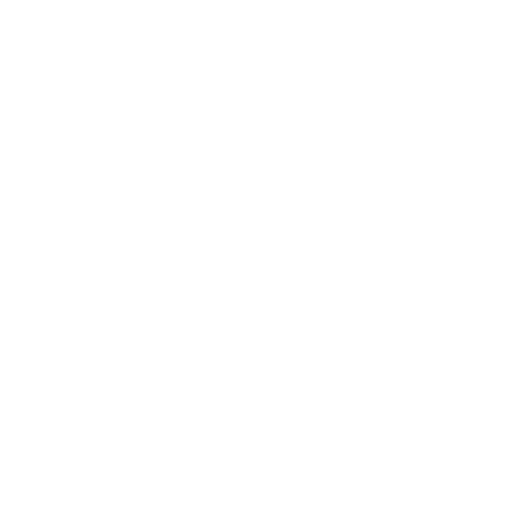
t = 0.00 s
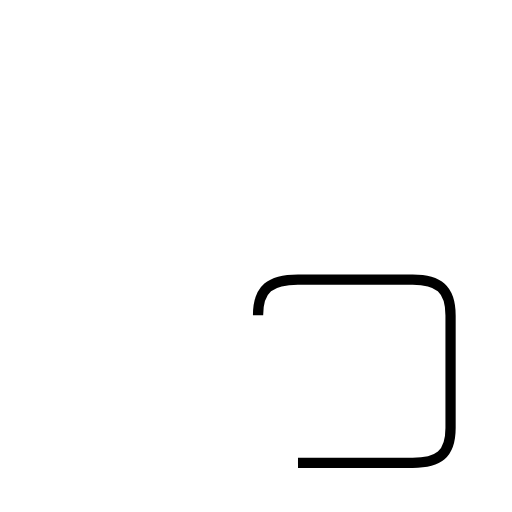
t = 1.54 s
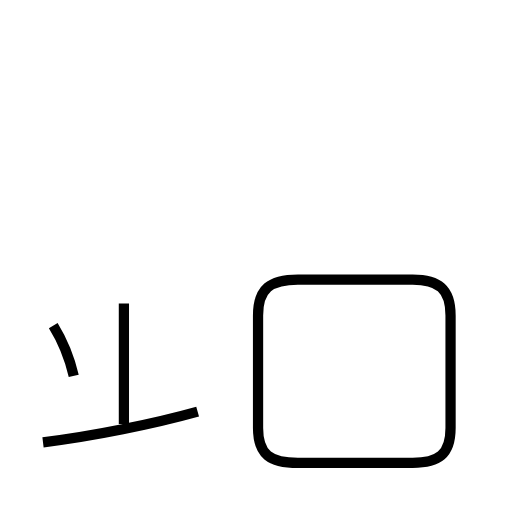
t = 3.02 s
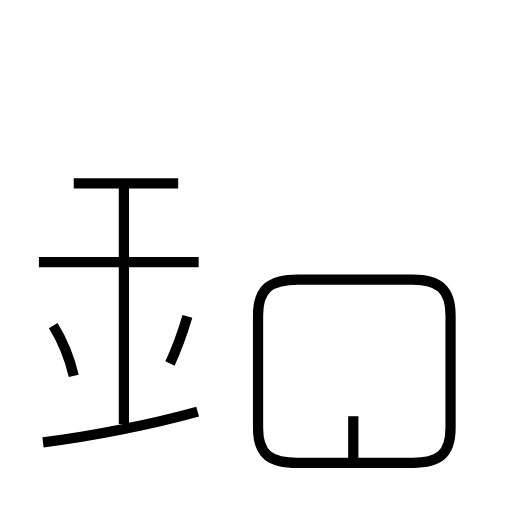
t = 4.42 s
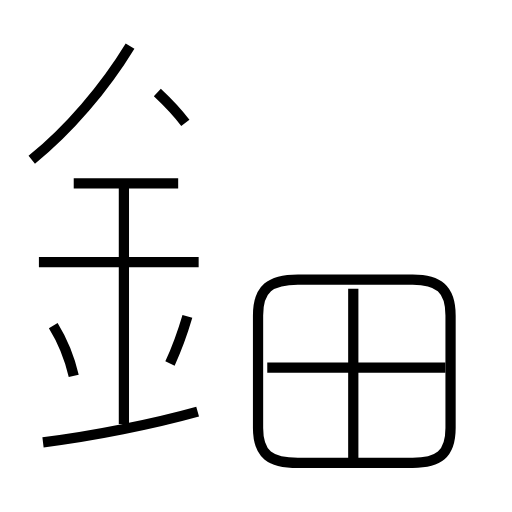
t = 5.88 s
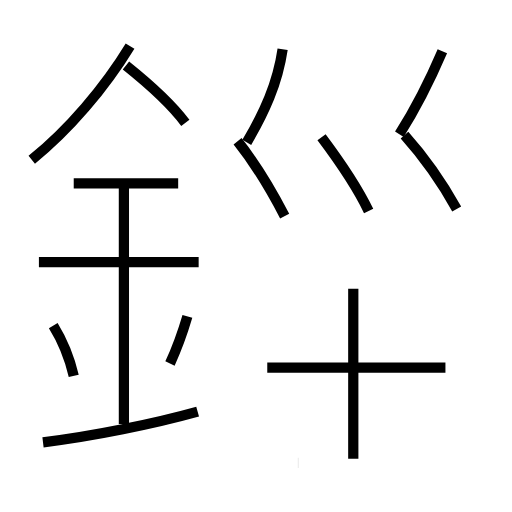
t = 7.35 s

The animated SVG that drew these frames (rendered in a browser with its animation timeline set to each time). Animation: 16 SMIL elements (animate=16); one cycle of 7.35 s.

<?xml version='1.0' encoding='utf-8'?>
<svg viewBox="0.0 -6.0 50.0 50.0" version="1.1" xmlns="http://www.w3.org/2000/svg"><rect x="-1000" y="-1000" width="2000" height="2000" stroke="white" fill="white" /><g style="fill:none;stroke:#000000;stroke-width:1"><path d="M 29.1 1.2 L 40.3 1.2 C 42.8 1.2 44.0 0.4 44.0 -2.2 L 44.0 -13.2 C 44.0 -15.8 42.8 -16.7 40.3 -16.7 L 29.1 -16.7 C 26.4 -16.7 25.2 -15.8 25.2 -13.2 L 25.2 -2.2 C 25.2 0.4 26.4 1.2 29.1 1.2 Z " transform="translate(0.0 38.0)" stroke-dasharray="68.31941942197149" stroke-dashoffset="68.31941942197149"><animate attributeName="stroke-dashoffset" from="68.31941942197149" to="0" dur="2.0495825826591445s" begin="0s; anim_end.end" fill="freeze" id="anim0" /></path><path d="M 4.2 -0.8 C 9.1 -1.4 15.0 -2.6 19.3 -3.8 " transform="translate(0.0 38.0)" stroke-dasharray="15.40769995263435" stroke-dashoffset="15.40769995263435"><animate attributeName="stroke-dashoffset" from="15.40769995263435" to="0" dur="0.46223099857903044s" begin="anim0.end" fill="freeze" id="anim1" /></path><path d="M 7.2 -7.3 C 6.8 -9.0 6.0 -10.9 5.2 -12.2 " transform="translate(0.0 38.0)" stroke-dasharray="5.312366148894571" stroke-dashoffset="5.312366148894571"><animate attributeName="stroke-dashoffset" from="5.312366148894571" to="0" dur="0.15937098446683715s" begin="anim1.end" fill="freeze" id="anim2" /></path><path d="M 12.1 -2.6 L 12.1 -26.1 " transform="translate(0.0 38.0)" stroke-dasharray="23.5" stroke-dashoffset="23.5"><animate attributeName="stroke-dashoffset" from="23.5" to="0" dur="0.705s" begin="anim2.end" fill="freeze" id="anim3" /></path><path d="M 16.6 -8.5 C 17.2 -9.8 17.8 -11.4 18.3 -13.1 " transform="translate(0.0 38.0)" stroke-dasharray="4.908265456390706" stroke-dashoffset="4.908265456390706"><animate attributeName="stroke-dashoffset" from="4.908265456390706" to="0" dur="0.14724796369172116s" begin="anim3.end" fill="freeze" id="anim4" /></path><path d="M 19.4 -18.4 L 3.8 -18.4 " transform="translate(0.0 38.0)" stroke-dasharray="15.599999999999998" stroke-dashoffset="15.599999999999998"><animate attributeName="stroke-dashoffset" from="15.599999999999998" to="0" dur="0.4679999999999999s" begin="anim4.end" fill="freeze" id="anim5" /></path><path d="M 17.4 -26.1 L 7.2 -26.1 " transform="translate(0.0 38.0)" stroke-dasharray="10.2" stroke-dashoffset="10.2"><animate attributeName="stroke-dashoffset" from="10.2" to="0" dur="0.306s" begin="anim5.end" fill="freeze" id="anim6" /></path><path d="M 34.5 0.8 L 34.5 -15.8 " transform="translate(0.0 38.0)" stroke-dasharray="16.6" stroke-dashoffset="16.6"><animate attributeName="stroke-dashoffset" from="16.6" to="0" dur="0.498s" begin="anim6.end" fill="freeze" id="anim7" /></path><path d="M 3.1 -28.4 C 6.7 -31.3 10.2 -35.4 12.7 -39.5 " transform="translate(0.0 38.0)" stroke-dasharray="14.743480756846328" stroke-dashoffset="14.743480756846328"><animate attributeName="stroke-dashoffset" from="14.743480756846328" to="0" dur="0.44230442270538983s" begin="anim7.end" fill="freeze" id="anim8" /></path><path d="M 43.5 -8.1 L 26.1 -8.1 " transform="translate(0.0 38.0)" stroke-dasharray="17.4" stroke-dashoffset="17.4"><animate attributeName="stroke-dashoffset" from="17.4" to="0" dur="0.5219999999999999s" begin="anim8.end" fill="freeze" id="anim9" /></path><path d="M 18.1 -32.0 C 16.6 -34.0 14.3 -36.0 12.3 -37.6 " transform="translate(0.0 38.0)" stroke-dasharray="8.082271700702153" stroke-dashoffset="8.082271700702153"><animate attributeName="stroke-dashoffset" from="8.082271700702153" to="0" dur="0.24246815102106456s" begin="anim9.end" fill="freeze" id="anim10" /></path><path d="M 27.8 -22.9 C 26.5 -25.4 24.8 -28.2 23.2 -30.2 " transform="translate(0.0 38.0)" stroke-dasharray="8.640684106819768" stroke-dashoffset="8.640684106819768"><animate attributeName="stroke-dashoffset" from="8.640684106819768" to="0" dur="0.259220523204593s" begin="anim10.end" fill="freeze" id="anim11" /></path><path d="M 24.1 -30.1 C 25.8 -33.0 27.1 -35.8 27.6 -39.2 " transform="translate(0.0 38.0)" stroke-dasharray="9.814713638971934" stroke-dashoffset="9.814713638971934"><animate attributeName="stroke-dashoffset" from="9.814713638971934" to="0" dur="0.294441409169158s" begin="anim11.end" fill="freeze" id="anim12" /></path><path d="M 36.0 -23.4 C 34.8 -25.9 32.9 -28.6 31.4 -30.6 " transform="translate(0.0 38.0)" stroke-dasharray="8.556811026653804" stroke-dashoffset="8.556811026653804"><animate attributeName="stroke-dashoffset" from="8.556811026653804" to="0" dur="0.25670433079961413s" begin="anim12.end" fill="freeze" id="anim13" /></path><path d="M 44.6 -23.6 C 43.2 -26.1 41.2 -28.9 39.5 -30.8 " transform="translate(0.0 38.0)" stroke-dasharray="8.838673952572856" stroke-dashoffset="8.838673952572856"><animate attributeName="stroke-dashoffset" from="8.838673952572856" to="0" dur="0.2651602185771857s" begin="anim13.end" fill="freeze" id="anim14" /></path><path d="M 39.0 -30.9 C 40.6 -33.4 42.0 -36.2 43.2 -39.0" transform="translate(0.0 38.0)" stroke-dasharray="9.134253536645781" stroke-dashoffset="9.134253536645781"><animate attributeName="stroke-dashoffset" from="9.134253536645781" to="0" dur="0.27402760609937343s" begin="anim14.end" fill="freeze" id="anim_end" /></path></g></svg>
